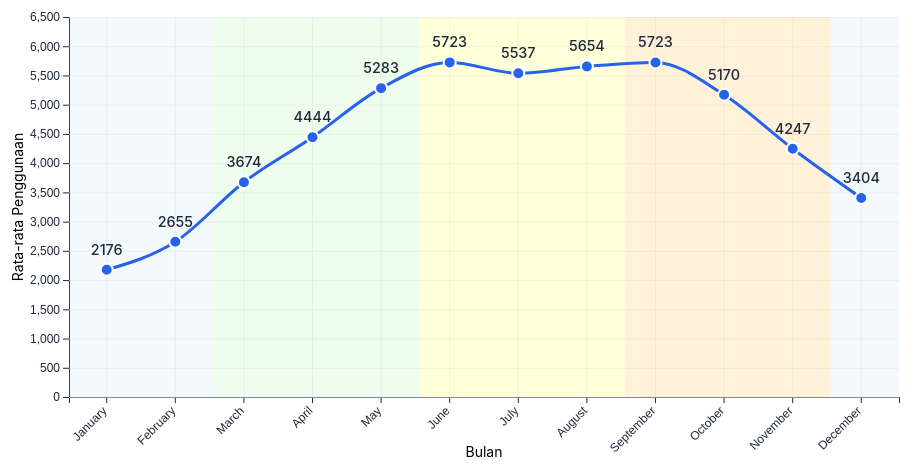
D3 v7 page, settled after 480 driven frames (8 s of simulated time); the page loaded 1 data file(s).


      // Set up dimensions and margins
      const margin = { top: 50, right: 50, bottom: 70, left: 80 },
        width = 960 - margin.left - margin.right,
        height = 500 - margin.top - margin.bottom;

      // Create SVG element
      const svg = d3
        .select("#chart")
        .append("svg")
        .attr("width", width + margin.left + margin.right)
        .attr("height", height + margin.top + margin.bottom)
        .append("g")
        .attr("transform", `translate(${margin.left}, ${margin.top})`);

      // Create tooltip div
      const tooltip = d3
        .select("body")
        .append("div")
        .attr("class", "tooltip")
        .style("opacity", 0);

      // Season colors
      const seasonColors = {
        Spring: "lightgreen",
        Summer: "yellow",
        Fall: "orange",
        Winter: "lightblue",
      };

      // Month to season mapping
      const monthToSeason = {
        January: "Winter",
        February: "Winter",
        March: "Spring",
        April: "Spring",
        May: "Spring",
        June: "Summer",
        July: "Summer",
        August: "Summer",
        September: "Fall",
        October: "Fall",
        November: "Fall",
        December: "Winter",
      };

      // Load and process data
      d3.csv("data/cleaned_day.csv").then(function (data) {
        // Parse dates
        data.forEach((d) => {
          d.dteday = new Date(d.dteday);
          d.cnt = +d.cnt;
        });

        // Extract month from date and calculate average usage
        const monthData = d3.rollup(
          data,
          (v) => ({
            mean: d3.mean(v, (d) => d.cnt),
            count: v.length,
          }),
          (d) => d.dteday.toLocaleString("default", { month: "long" })
        );

        // Convert Map to array of objects
        const monthlyData = Array.from(monthData, ([key, value]) => ({
          month: key,
          mean: value.mean,
          count: value.count,
        }));

        // Define month order
        const monthOrder = [
          "January",
          "February",
          "March",
          "April",
          "May",
          "June",
          "July",
          "August",
          "September",
          "October",
          "November",
          "December",
        ];

        // Sort data according to month order
        monthlyData.sort(
          (a, b) => monthOrder.indexOf(a.month) - monthOrder.indexOf(b.month)
        );

        // Set up scales
        const x = d3
          .scaleBand()
          .domain(monthOrder)
          .range([0, width])
          .padding(0.1);

        const y = d3
          .scaleLinear()
          .domain([0, d3.max(monthlyData, (d) => d.mean) * 1.1])
          .range([height, 0])
          .nice();

        // Draw x axis
        svg
          .append("g")
          .attr("transform", `translate(0, ${height})`)
          .call(d3.axisBottom(x))
          .selectAll("text")
          .style("text-anchor", "end")
          .attr("dx", "-.8em")
          .attr("dy", ".15em")
          .attr("transform", "rotate(-45)")
          .attr("font-size", "12px");

        // Draw y axis
        svg.append("g").call(d3.axisLeft(y)).attr("font-size", "12px");

        // Add horizontal grid lines
        svg
          .append("g")
          .attr("class", "grid")
          .call(d3.axisLeft(y).tickSize(-width).tickFormat(""));

        // Add vertical grid lines
        svg
          .append("g")
          .attr("class", "grid")
          .attr("transform", `translate(0, ${height})`)
          .call(d3.axisBottom(x).tickSize(-height).tickFormat(""));

        // Y axis label
        svg
          .append("text")
          .attr("transform", "rotate(-90)")
          .attr("y", -60)
          .attr("x", -height / 2)
          .attr("dy", "1em")
          .style("text-anchor", "middle")
          .text("Rata-rata Penggunaan")
          .attr("font-size", "14px");

        // X axis label
        svg
          .append("text")
          .attr("y", height + 60)
          .attr("x", width / 2)
          .style("text-anchor", "middle")
          .text("Bulan")
          .attr("font-size", "14px");

        // Add season highlights with no gaps
        let currentSeason = null;
        let startIndex = 0;

        monthOrder.forEach((month, i) => {
          const season = monthToSeason[month];

          if (season !== currentSeason) {
            if (currentSeason !== null) {
              const startX = startIndex === 0 ? 0 : x(monthOrder[startIndex]);
              const endX = i === monthOrder.length ? width : x(monthOrder[i]);
              svg
                .append("rect")
                .attr("class", "season-highlight")
                .attr("x", startX)
                .attr("width", endX - startX)
                .attr("y", 0)
                .attr("height", height)
                .attr("fill", seasonColors[currentSeason]);
            }
            currentSeason = season;
            startIndex = i;
          }

          if (i === monthOrder.length - 1) {
            const startX = startIndex === 0 ? 0 : x(monthOrder[startIndex]);
            svg
              .append("rect")
              .attr("class", "season-highlight")
              .attr("x", startX)
              .attr("width", width - startX)
              .attr("y", 0)
              .attr("height", height)
              .attr("fill", seasonColors[currentSeason]);
          }
        });

        // Define line generator
        const line = d3
          .line()
          .x((d) => x(d.month) + x.bandwidth() / 2)
          .y((d) => y(d.mean))
          .curve(d3.curveMonotoneX);

        // Add the line
        svg
          .append("path")
          .datum(monthlyData)
          .attr("class", "line")
          .attr("d", line);

        // Add dots
        svg
          .selectAll(".dot")
          .data(monthlyData)
          .enter()
          .append("circle")
          .attr("class", "dot")
          .attr("cx", (d) => x(d.month) + x.bandwidth() / 2)
          .attr("cy", (d) => y(d.mean))
          .attr("r", 6)
          .on("mouseover", function (event, d) {
            d3.select(this).attr("r", 8);
            tooltip.transition().duration(200).style("opacity", 0.9);
            tooltip
              .html(
                `<strong>${d.month} (${monthToSeason[d.month]})</strong><br>
                                 Rata-rata: ${d.mean.toFixed(0)}<br>
                                 Jumlah Hari: ${d.count}`
              )
              .style("left", event.pageX + 10 + "px")
              .style("top", event.pageY - 28 + "px");
          })
          .on("mouseout", function () {
            d3.select(this).attr("r", 6);
            tooltip.transition().duration(500).style("opacity", 0);
          });

        // Add value labels with animation
        svg
          .selectAll(".value-label")
          .data(monthlyData)
          .enter()
          .append("text")
          .attr("class", "value-label")
          .attr("x", (d) => x(d.month) + x.bandwidth() / 2)
          .attr("y", (d) => y(d.mean) - 15) // Positioned above the dots
          .style("text-anchor", "middle")
          .style("opacity", 0) // Start invisible
          .text((d) => Math.round(d.mean))
          .transition() // Add transition
          .duration(800)
          .delay((d, i) => i * 100) // Stagger the animations
          .style("opacity", 1); // Fade in

        // Update dot hover behavior to highlight value label
        svg
          .selectAll(".dot")
          .data(monthlyData)
          .enter()
          .append("circle")
          .attr("class", "dot")
          .attr("cx", (d) => x(d.month) + x.bandwidth() / 2)
          .attr("cy", (d) => y(d.mean))
          .attr("r", 6)
          .on("mouseover", function (event, d) {
            // Highlight dot
            d3.select(this)
              .attr("r", 8)
              .style("fill", "var(--secondary-color)");

            // Highlight value label
            d3.select(
              `.value-label:nth-child(${monthOrder.indexOf(d.month) + 1})`
            )
              .style("font-weight", "bold")
              .style("fill", "var(--secondary-color)")
              .style("font-size", "1.1em");

            // Show tooltip
            tooltip.transition().duration(200).style("opacity", 0.9);
            tooltip
              .html(
                `<strong>${d.month} (${monthToSeason[d.month]})</strong><br>
                                 Rata-rata: ${d.mean.toFixed(0)}<br>
                                 Jumlah Hari: ${d.count}`
              )
              .style("left", event.pageX + 10 + "px")
              .style("top", event.pageY - 28 + "px");
          })
          .on("mouseout", function (event, d) {
            // Reset dot
            d3.select(this).attr("r", 6).style("fill", "var(--primary-color)");

            // Reset value label
            d3.select(
              `.value-label:nth-child(${monthOrder.indexOf(d.month) + 1})`
            )
              .style("font-weight", "normal")
              .style("fill", "var(--text-primary)")
              .style("font-size", "0.9rem");

            // Hide tooltip
            tooltip.transition().duration(500).style("opacity", 0);
          });

        // Add value labels
        svg
          .selectAll(".value-label")
          .data(monthlyData)
          .enter()
          .append("text")
          .attr("class", "value-label")
          .attr("x", (d) => x(d.month) + x.bandwidth() / 2)
          .attr("y", (d) => y(d.mean) - 10)
          .text((d) => Math.round(d.mean));

        // Add legend below chart
        const legend = d3
          .select("#legend")
          .append("div")
          .attr("class", "legend");

        Object.entries(seasonColors).forEach(([season, color]) => {
          const legendItem = legend.append("div").attr("class", "legend-item");
          legendItem
            .append("div")
            .style("width", "20px")
            .style("height", "20px")
            .style("background-color", color);
          legendItem.append("span").text(season);
        });
      });
    

### data: data/cleaned_day.csv
instant, dteday, season, yr, mnth, holiday, weekday, workingday, weathersit, temp, hum, windspeed, casual, registered, cnt, season_name, weather_name, weekday_name, casual_ratio, log_casual, log_registered, log_cnt
1, 2011-01-01, 1, 0, 1, 0, 6, 0, 2, 0.3442, 0.8058, 0.1604, 331.0, 654, 985.0, Spring, Mist, Saturday, 0.336, 5.805, 6.485, 6.894
2, 2011-01-02, 1, 0, 1, 0, 0, 0, 2, 0.3635, 0.6961, 0.2485, 131.0, 670, 801.0, Spring, Mist, Sunday, 0.1635, 4.883, 6.509, 6.687
3, 2011-01-03, 1, 0, 1, 0, 1, 1, 1, 0.1964, 0.4373, 0.2483, 120.0, 1229, 1349, Spring, Clear, Monday, 0.08895, 4.796, 7.115, 7.208
4, 2011-01-04, 1, 0, 1, 0, 2, 1, 1, 0.2, 0.5904, 0.1603, 108.0, 1454, 1562, Spring, Clear, Tuesday, 0.06914, 4.691, 7.283, 7.354
5, 2011-01-05, 1, 0, 1, 0, 3, 1, 1, 0.227, 0.437, 0.1869, 82.0, 1518, 1600, Spring, Clear, Wednesday, 0.05125, 4.419, 7.326, 7.378
6, 2011-01-06, 1, 0, 1, 0, 4, 1, 1, 0.2043, 0.5183, 0.08957, 88.0, 1518, 1606, Spring, Clear, Thursday, 0.05479, 4.489, 7.326, 7.382
7, 2011-01-07, 1, 0, 1, 0, 5, 1, 2, 0.1965, 0.4987, 0.1687, 148.0, 1362, 1510, Spring, Mist, Friday, 0.09801, 5.004, 7.217, 7.321
8, 2011-01-08, 1, 0, 1, 0, 6, 0, 2, 0.165, 0.5358, 0.2668, 68.0, 891, 959.0, Spring, Mist, Saturday, 0.07091, 4.234, 6.793, 6.867
9, 2011-01-09, 1, 0, 1, 0, 0, 0, 1, 0.1383, 0.4342, 0.3619, 54.0, 768, 822.0, Spring, Clear, Sunday, 0.06569, 4.007, 6.645, 6.713
10, 2011-01-10, 1, 0, 1, 0, 1, 1, 1, 0.1508, 0.4829, 0.2233, 41.0, 1280, 1321, Spring, Clear, Monday, 0.03104, 3.738, 7.155, 7.187
11, 2011-01-11, 1, 0, 1, 0, 2, 1, 2, 0.1691, 0.6864, 0.1221, 43.0, 1220, 1263, Spring, Mist, Tuesday, 0.03405, 3.784, 7.107, 7.142
12, 2011-01-12, 1, 0, 1, 0, 3, 1, 1, 0.1727, 0.5995, 0.3046, 25.0, 1137, 1162, Spring, Clear, Wednesday, 0.02151, 3.258, 7.037, 7.059
13, 2011-01-13, 1, 0, 1, 0, 4, 1, 1, 0.165, 0.4704, 0.301, 38.0, 1368, 1406, Spring, Clear, Thursday, 0.02703, 3.664, 7.222, 7.249
14, 2011-01-14, 1, 0, 1, 0, 5, 1, 1, 0.1609, 0.5378, 0.1265, 54.0, 1367, 1421, Spring, Clear, Friday, 0.038, 4.007, 7.221, 7.26
15, 2011-01-15, 1, 0, 1, 0, 6, 0, 2, 0.2333, 0.4988, 0.158, 222.0, 1026, 1248, Spring, Mist, Saturday, 0.1779, 5.407, 6.934, 7.13
16, 2011-01-16, 1, 0, 1, 0, 0, 0, 1, 0.2317, 0.4838, 0.1884, 251.0, 953, 1204, Spring, Clear, Sunday, 0.2085, 5.529, 6.861, 7.094
17, 2011-01-17, 1, 0, 1, 1, 1, 0, 2, 0.1758, 0.5375, 0.194, 117.0, 883, 1000, Spring, Mist, Monday, 0.117, 4.771, 6.784, 6.909
18, 2011-01-18, 1, 0, 1, 0, 2, 1, 2, 0.2167, 0.8617, 0.1468, 9.0, 674, 683.0, Spring, Mist, Tuesday, 0.01318, 2.303, 6.515, 6.528
19, 2011-01-19, 1, 0, 1, 0, 3, 1, 2, 0.2922, 0.7417, 0.2083, 78.0, 1572, 1650, Spring, Mist, Wednesday, 0.04727, 4.369, 7.361, 7.409
20, 2011-01-20, 1, 0, 1, 0, 4, 1, 2, 0.2617, 0.5383, 0.1959, 83.0, 1844, 1927, Spring, Mist, Thursday, 0.04307, 4.431, 7.52, 7.564
21, 2011-01-21, 1, 0, 1, 0, 5, 1, 1, 0.1775, 0.4571, 0.3532, 75.0, 1468, 1543, Spring, Clear, Friday, 0.04861, 4.331, 7.292, 7.342
22, 2011-01-22, 1, 0, 1, 0, 6, 0, 1, 0.05913, 0.4, 0.172, 93.0, 888, 981.0, Spring, Clear, Saturday, 0.0948, 4.543, 6.79, 6.89
23, 2011-01-23, 1, 0, 1, 0, 0, 0, 1, 0.09652, 0.4365, 0.2466, 150.0, 836, 986.0, Spring, Clear, Sunday, 0.1521, 5.017, 6.73, 6.895
24, 2011-01-24, 1, 0, 1, 0, 1, 1, 1, 0.09739, 0.4917, 0.1583, 86.0, 1330, 1416, Spring, Clear, Monday, 0.06073, 4.466, 7.194, 7.256
25, 2011-01-25, 1, 0, 1, 0, 2, 1, 2, 0.2235, 0.617, 0.1298, 186.0, 1799, 1985, Spring, Mist, Tuesday, 0.0937, 5.231, 7.496, 7.594
26, 2011-01-26, 1, 0, 1, 0, 3, 1, 3, 0.2175, 0.8625, 0.2939, 34.0, 472, 506.0, Spring, Light Snow/Rain, Wednesday, 0.06719, 3.555, 6.159, 6.229
27, 2011-01-27, 1, 0, 1, 0, 4, 1, 1, 0.195, 0.6875, 0.1138, 15.0, 416, 431.0, Spring, Clear, Thursday, 0.0348, 2.773, 6.033, 6.068
28, 2011-01-28, 1, 0, 1, 0, 5, 1, 2, 0.2035, 0.793, 0.1233, 38.0, 1129, 1167, Spring, Mist, Friday, 0.03256, 3.664, 7.03, 7.063
29, 2011-01-29, 1, 0, 1, 0, 6, 0, 1, 0.1965, 0.6517, 0.1454, 123.0, 975, 1098, Spring, Clear, Saturday, 0.112, 4.82, 6.883, 7.002
30, 2011-01-30, 1, 0, 1, 0, 0, 0, 1, 0.2165, 0.7222, 0.07398, 140.0, 956, 1096, Spring, Clear, Sunday, 0.1277, 4.949, 6.864, 7
31, 2011-01-31, 1, 0, 1, 0, 1, 1, 2, 0.1808, 0.6038, 0.1872, 42.0, 1459, 1501, Spring, Mist, Monday, 0.02798, 3.761, 7.286, 7.315
32, 2011-02-01, 1, 0, 2, 0, 2, 1, 2, 0.1922, 0.8296, 0.05321, 47.0, 1313, 1360, Spring, Mist, Tuesday, 0.03456, 3.871, 7.181, 7.216
33, 2011-02-02, 1, 0, 2, 0, 3, 1, 2, 0.26, 0.7754, 0.2643, 72.0, 1454, 1526, Spring, Mist, Wednesday, 0.04718, 4.29, 7.283, 7.331
34, 2011-02-03, 1, 0, 2, 0, 4, 1, 1, 0.187, 0.4378, 0.2778, 61.0, 1489, 1550, Spring, Clear, Thursday, 0.03935, 4.127, 7.307, 7.347
35, 2011-02-04, 1, 0, 2, 0, 5, 1, 2, 0.2113, 0.5852, 0.1278, 88.0, 1620, 1708, Spring, Mist, Friday, 0.05152, 4.489, 7.391, 7.444
36, 2011-02-05, 1, 0, 2, 0, 6, 0, 2, 0.2333, 0.9292, 0.1611, 100.0, 905, 1005, Spring, Mist, Saturday, 0.0995, 4.615, 6.809, 6.914
37, 2011-02-06, 1, 0, 2, 0, 0, 0, 1, 0.2858, 0.5683, 0.1418, 354.0, 1269, 1623, Spring, Clear, Sunday, 0.2181, 5.872, 7.147, 7.393
38, 2011-02-07, 1, 0, 2, 0, 1, 1, 1, 0.2717, 0.7383, 0.04541, 120.0, 1592, 1712, Spring, Clear, Monday, 0.07009, 4.796, 7.373, 7.446
39, 2011-02-08, 1, 0, 2, 0, 2, 1, 1, 0.2208, 0.5379, 0.3619, 64.0, 1466, 1530, Spring, Clear, Tuesday, 0.04183, 4.174, 7.291, 7.334
40, 2011-02-09, 1, 0, 2, 0, 3, 1, 2, 0.1348, 0.4948, 0.1888, 53.0, 1552, 1605, Spring, Mist, Wednesday, 0.03302, 3.989, 7.348, 7.382
41, 2011-02-10, 1, 0, 2, 0, 4, 1, 1, 0.1443, 0.4374, 0.2219, 47.0, 1491, 1538, Spring, Clear, Thursday, 0.03056, 3.871, 7.308, 7.339
42, 2011-02-11, 1, 0, 2, 0, 5, 1, 1, 0.1891, 0.5064, 0.1085, 149.0, 1597, 1746, Spring, Clear, Friday, 0.08534, 5.011, 7.377, 7.466
43, 2011-02-12, 1, 0, 2, 0, 6, 0, 1, 0.2225, 0.5442, 0.2034, 288.0, 1184, 1472, Spring, Clear, Saturday, 0.1957, 5.666, 7.077, 7.295
44, 2011-02-13, 1, 0, 2, 0, 0, 0, 1, 0.3165, 0.4574, 0.2609, 397.0, 1192, 1589, Spring, Clear, Sunday, 0.2498, 5.986, 7.084, 7.371
45, 2011-02-14, 1, 0, 2, 0, 1, 1, 1, 0.415, 0.3758, 0.3806, 208.0, 1705, 1913, Spring, Clear, Monday, 0.1087, 5.342, 7.442, 7.557
… [head cut at 6 KiB]